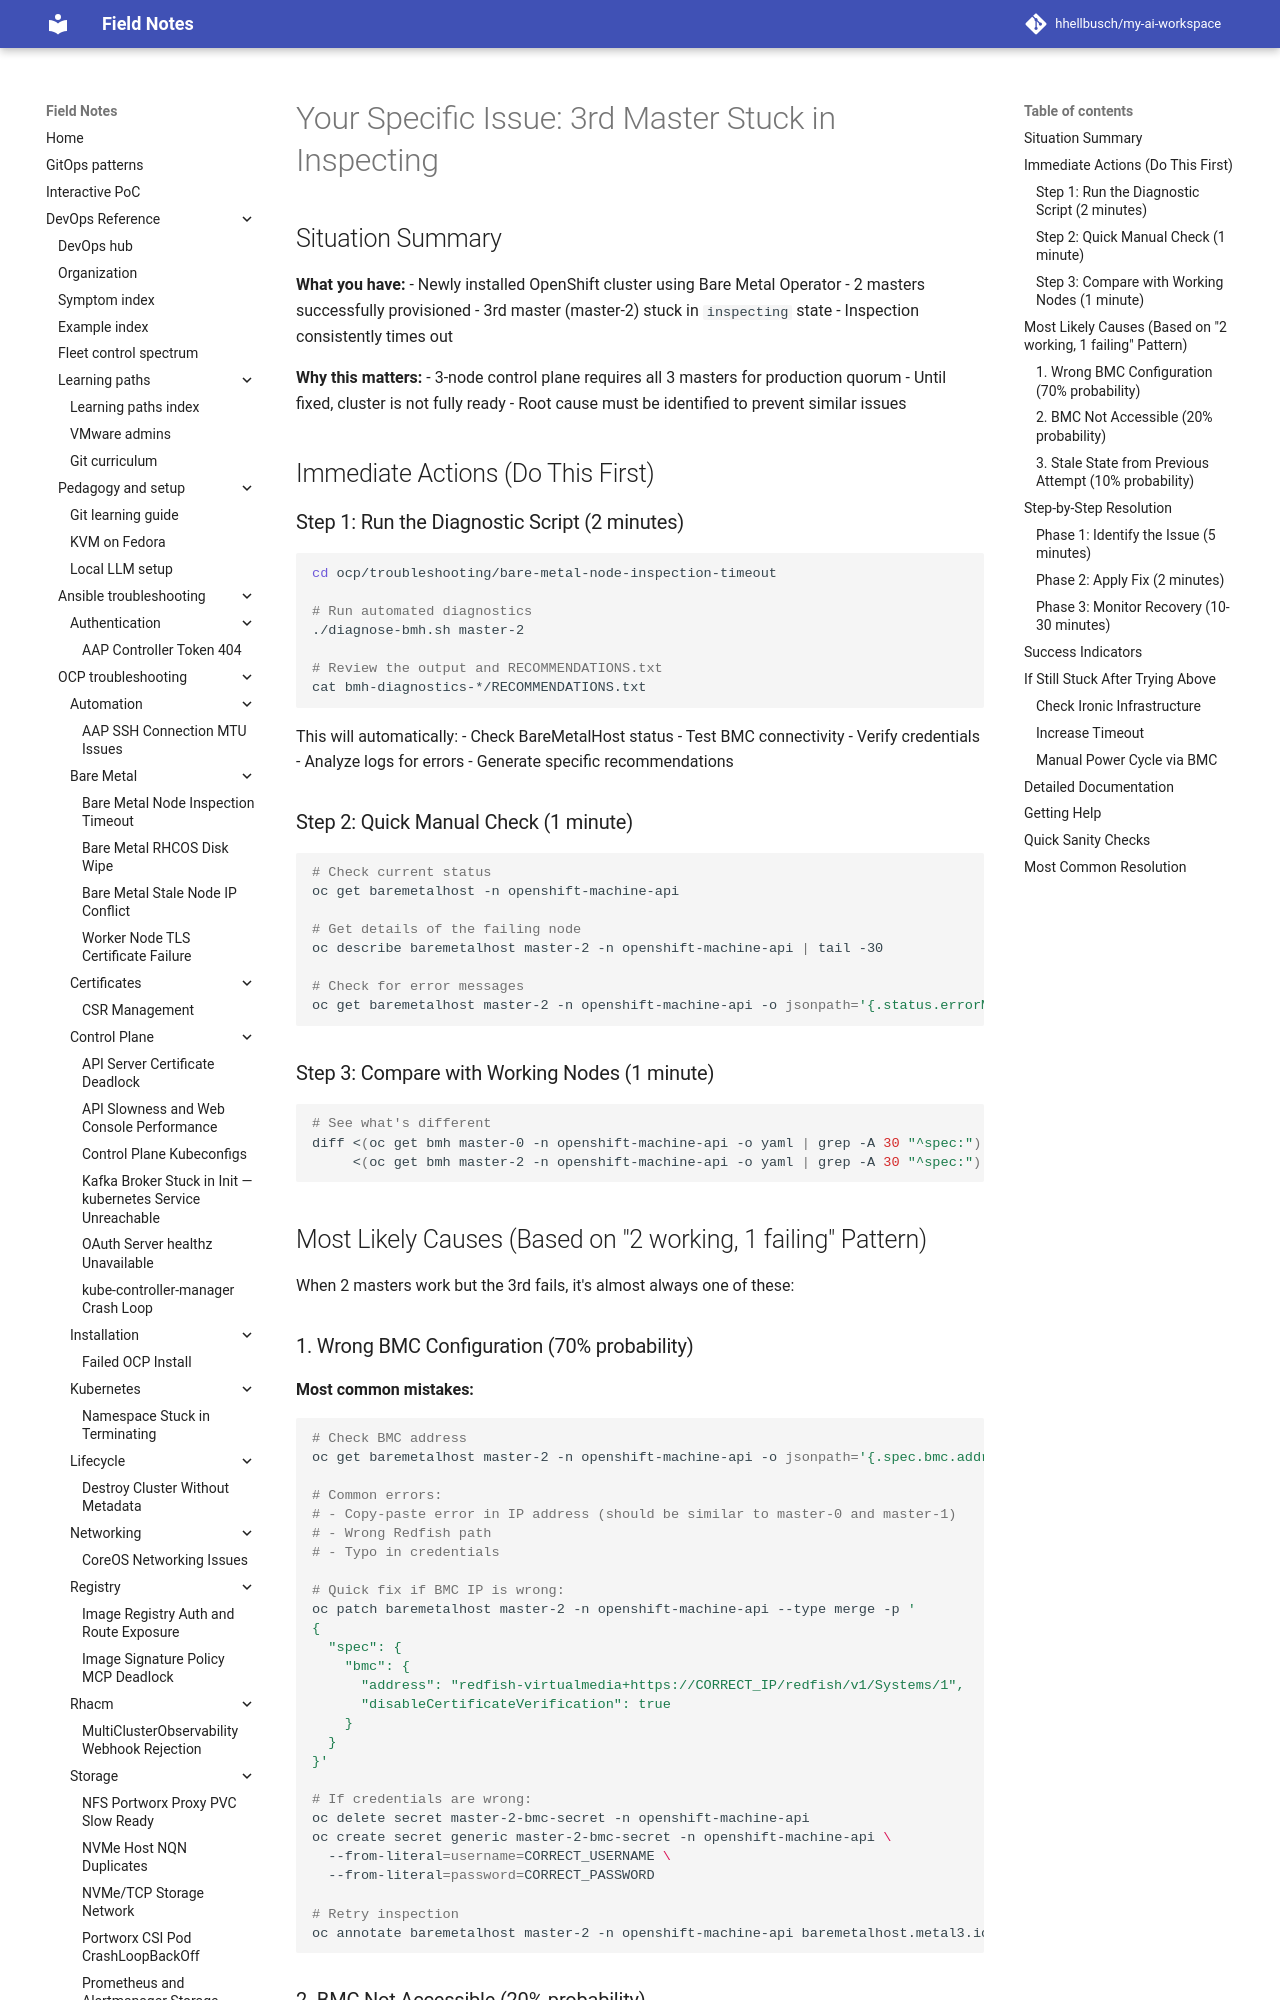

repository: hhellbusch/my-ai-workspace · page: devops/ocp/troubleshooting/bare-metal-node-inspection-timeout/YOUR-ISSUE-SUMMARY/index.html · generator: mkdocs

# Your Specific Issue: 3rd Master Stuck in Inspecting

## Situation Summary

**What you have:**
- Newly installed OpenShift cluster using Bare Metal Operator
- 2 masters successfully provisioned
- 3rd master (master-2) stuck in `inspecting` state
- Inspection consistently times out

**Why this matters:**
- 3-node control plane requires all 3 masters for production quorum
- Until fixed, cluster is not fully ready
- Root cause must be identified to prevent similar issues

## Immediate Actions (Do This First)

### Step 1: Run the Diagnostic Script (2 minutes)

```bash
cd ocp/troubleshooting/bare-metal-node-inspection-timeout

# Run automated diagnostics
./diagnose-bmh.sh master-2

# Review the output and RECOMMENDATIONS.txt
cat bmh-diagnostics-*/RECOMMENDATIONS.txt
```

This will automatically:
- Check BareMetalHost status
- Test BMC connectivity
- Verify credentials
- Analyze logs for errors
- Generate specific recommendations

### Step 2: Quick Manual Check (1 minute)

```bash
# Check current status
oc get baremetalhost -n openshift-machine-api

# Get details of the failing node
oc describe baremetalhost master-2 -n openshift-machine-api | tail -30

# Check for error messages
oc get baremetalhost master-2 -n openshift-machine-api -o jsonpath='{.status.errorMessage}'
```

### Step 3: Compare with Working Nodes (1 minute)

```bash
# See what's different
diff <(oc get bmh master-0 -n openshift-machine-api -o yaml | grep -A 30 "^spec:") \
     <(oc get bmh master-2 -n openshift-machine-api -o yaml | grep -A 30 "^spec:")
```

## Most Likely Causes (Based on "2 working, 1 failing" Pattern)

When 2 masters work but the 3rd fails, it's almost always one of these:

### 1. Wrong BMC Configuration (70% probability)

**Most common mistakes:**
```bash
# Check BMC address
oc get baremetalhost master-2 -n openshift-machine-api -o jsonpath='{.spec.bmc.address}'

# Common errors:
# - Copy-paste error in IP address (should be similar to master-0 and master-1)
# - Wrong Redfish path
# - Typo in credentials

# Quick fix if BMC IP is wrong:
oc patch baremetalhost master-2 -n openshift-machine-api --type merge -p '
{
  "spec": {
    "bmc": {
      "address": "redfish-virtualmedia+https://CORRECT_IP/redfish/v1/Systems/1",
      "disableCertificateVerification": true
    }
  }
}'

# If credentials are wrong:
oc delete secret master-2-bmc-secret -n openshift-machine-api
oc create secret generic master-2-bmc-secret -n openshift-machine-api \
  --from-literal=username=CORRECT_USERNAME \
  --from-literal=password=CORRECT_PASSWORD

# Retry inspection
oc annotate baremetalhost master-2 -n openshift-machine-api baremetalhost.metal3.io/status-
```
